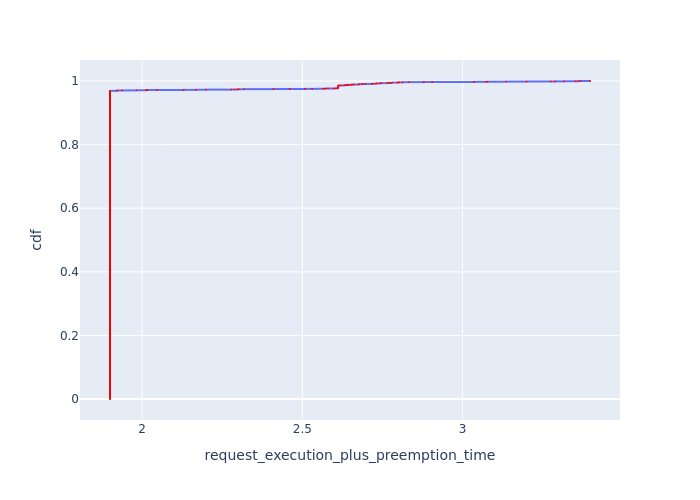

Data behind this chart, as committed beside it:
, Request Id, request_execution_plus_preemption_time, cdf
338, 338, 1.9, 0.000127
339, 339, 1.9, 0.0002539
340, 340, 1.9, 0.0003809
341, 341, 1.9, 0.0005079
342, 342, 1.9, 0.0006348
343, 343, 1.9, 0.0007618
344, 344, 1.9, 0.0008888
345, 345, 1.9, 0.001016
346, 346, 1.9, 0.001143
347, 347, 1.9, 0.00127
348, 348, 1.9, 0.001397
349, 349, 1.9, 0.001524
466, 466, 1.9, 0.001651
467, 467, 1.9, 0.001778
468, 468, 1.9, 0.001905
469, 469, 1.9, 0.002031
470, 470, 1.9, 0.002158
471, 471, 1.9, 0.002285
472, 472, 1.9, 0.002412
473, 473, 1.9, 0.002539
474, 474, 1.9, 0.002666
475, 475, 1.9, 0.002793
476, 476, 1.9, 0.00292
477, 477, 1.9, 0.003047
594, 594, 1.9, 0.003174
595, 595, 1.9, 0.003301
596, 596, 1.9, 0.003428
597, 597, 1.9, 0.003555
598, 598, 1.9, 0.003682
599, 599, 1.9, 0.003809
600, 600, 1.9, 0.003936
601, 601, 1.9, 0.004063
602, 602, 1.9, 0.00419
603, 603, 1.9, 0.004317
604, 604, 1.9, 0.004444
605, 605, 1.9, 0.004571
722, 722, 1.9, 0.004698
723, 723, 1.9, 0.004825
724, 724, 1.9, 0.004952
725, 725, 1.9, 0.005079
726, 726, 1.9, 0.005206
727, 727, 1.9, 0.005333
728, 728, 1.9, 0.00546
729, 729, 1.9, 0.005587
730, 730, 1.9, 0.005714
731, 731, 1.9, 0.005841
732, 732, 1.9, 0.005967
733, 733, 1.9, 0.006094
850, 850, 1.9, 0.006221
851, 851, 1.9, 0.006348
852, 852, 1.9, 0.006475
853, 853, 1.9, 0.006602
854, 854, 1.9, 0.006729
855, 855, 1.9, 0.006856
856, 856, 1.9, 0.006983
857, 857, 1.9, 0.00711
858, 858, 1.9, 0.007237
859, 859, 1.9, 0.007364
860, 860, 1.9, 0.007491
861, 861, 1.9, 0.007618
... 7,816 more rows
